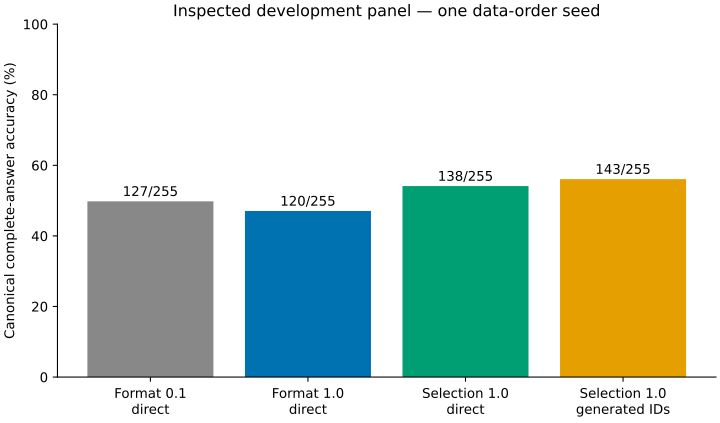

The data file committed next to this chart (first rows):
path, items, correct, canonical_F1, alias_correct, unsupported, errors, capped, actions
format0.1:direct, 255, 127, 0.5647, 134, 0, 0, 0, 1889
format1:canonical_empty, 255, 119, 0.547, 127, 0, 0, 0, 1125
format1:direct, 255, 120, 0.5474, 127, 0, 0, 0, 1874
selector1:direct, 255, 138, 0.6101, 146, 0, 0, 0, 1948
selector1:empty, 255, 139, 0.6154, 147, 0, 0, 0, 1171
selector1:own, 255, 143, 0.6416, 150, 0, 0, 0, 4375
